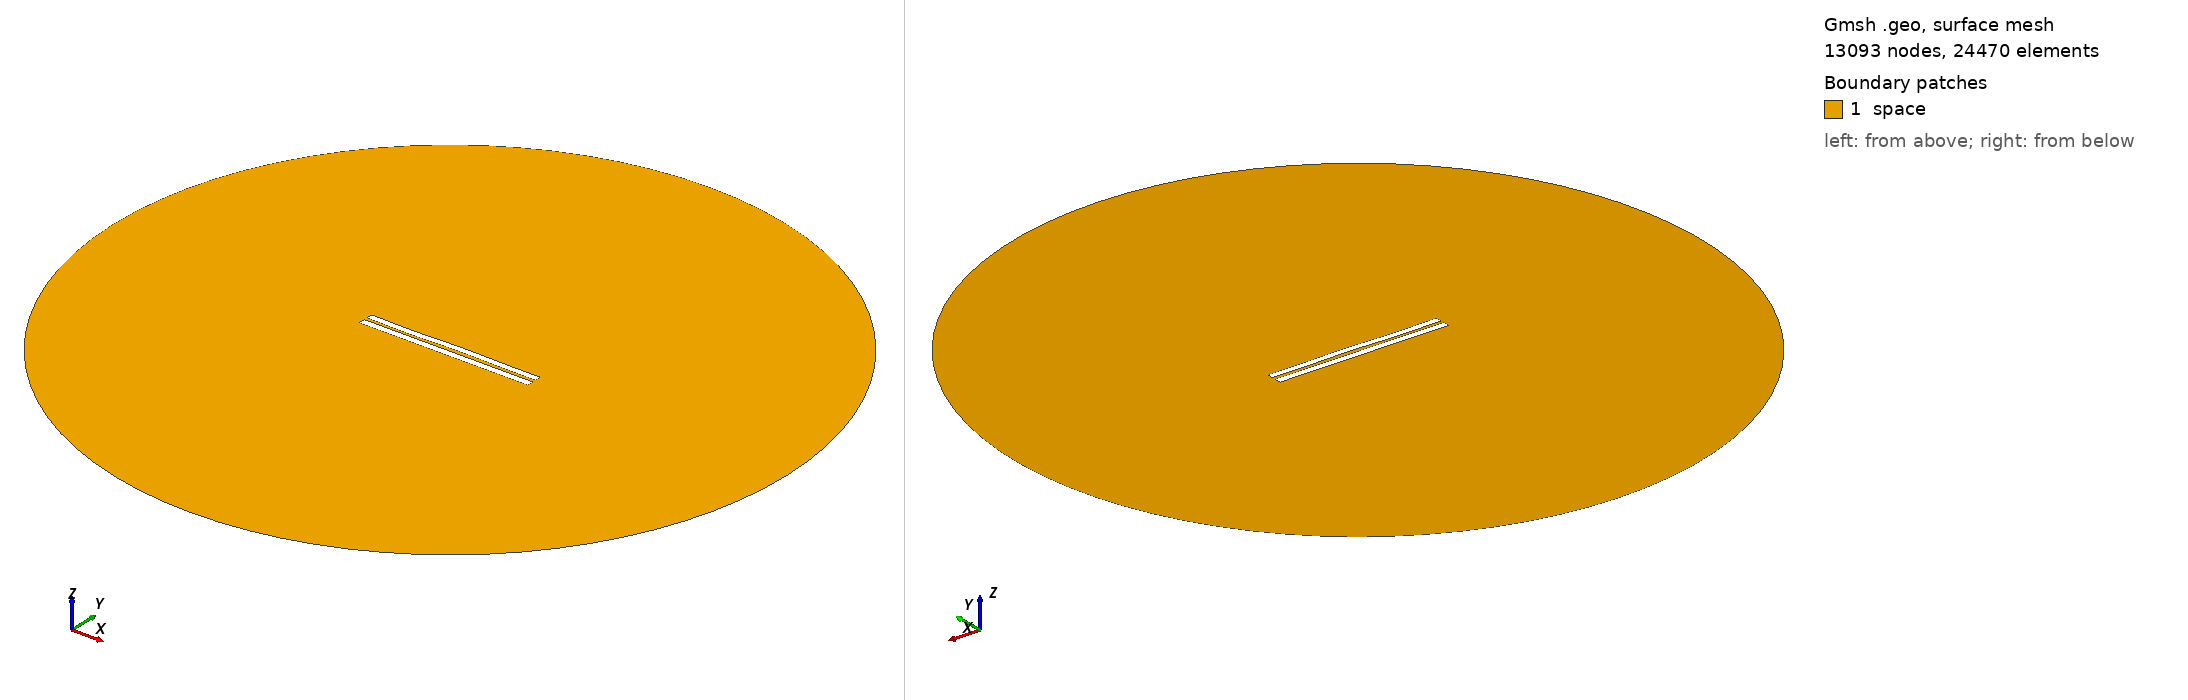

Gmsh geometry script, surface-meshed: 13093 nodes, 24470 surface elements. Boundary patches (legend numbers): 1 space. Left view from above one corner, right view from below the opposite corner. Legend entries are the model's physical surfaces. The drawing asked Gmsh for element sizes between 1% and 20% of the model's largest extent; the script's own settings can give other sizes.

=== 4201.geo (drawn) ===
//---------------------------------------
// Geometry kernel
//---------------------------------------

SetFactory("OpenCASCADE");



//---------------------------------------
// Parameters of the geometry
//---------------------------------------

// Overetch of the upper plate
overetch = 0.125;

// Distance between the plates
distance = 1.75;

// Discretization over the x axis (for the deformation)
nx = 50; 

// Length of the plate
L = 100 - overetch; 

// Number of modes
n = 4; 

// 1st mode coefficient
coeff(1) = 0.07499999999999998;
beta(1) = 0.596864 * 3.1415926535 / L;

// 2nd mode coefficient
coeff(2) = 0.07499999999999998;
beta(2) = 1.49418 * 3.1415926535 / L;

// 3rd mode coefficient
coeff(3) = -0.15;
beta(3) = 2.50025 * 3.1415926535 / L;

// 4th mode coefficient
coeff(4) = -0.15;
beta(4) = 3.49999 * 3.1415926535 / L;



//---------------------------------------
// Upper plate (deformed rectangle)
//---------------------------------------

// Coordiantes of the upper plate
xmin = -50;
xmax = 50 - overetch;

// Height of the upper plate
yheight = 4 - 2 * overetch;

// Indexes of the points
UpperID[] = {};
LowerID[] = {};
LeftID[] = {};
RightID[] = {};

// Point index
p = 1;

// Horizontal edges
For i In {1:nx}
    x = xmin + (i-1)*(xmax - xmin)/(nx-1);

    y_bottom = distance / 2 + overetch;
    For j In {1:n}
        C = (Cosh(beta(j)*L) + Cos(beta(j)*L)) / (Sinh(beta(j)*L) + Sin(beta(j)*L));
        y_bottom  = y_bottom + coeff(j) * (Cosh(beta(j)*(x+50)) - Cos(beta(j)*(x+50)) - C * (Sinh(beta(j)*(x+50)) - Sin(beta(j)*(x+50))));
    EndFor

    y_top = y_bottom + yheight;

    Point(p) = {x, y_top, 0, 1.0};
    UpperID[i] = p;
    p = p + 1;

    Point(p) = {x, y_bottom, 0, 1.0};
    LowerID[i] = p;
    p = p + 1;
EndFor

// Create point lists
UpperPts[] = {}; LowerPts[] = {};
For i In {1:nx}
  UpperPts[] += {UpperID[i]};
  LowerPts[] += {LowerID[i]};
EndFor

// Build splines
Spline(1) = {UpperPts[]};
Spline(2) = {LowerPts[]};
Line(3) = {LowerPts[nx-1], UpperPts[nx-1]};
Line(4) = {LowerPts[0], UpperPts[0]};

// Build the plane surface
Curve Loop(1) = {2, 3, -1, -4};
Plane Surface(1) = {1};



//---------------------------------------
// Lower plate (rectangle)
//---------------------------------------

// Vertices
Point(1001) = {-50, -1, 0, 1.0};
Point(1002) = { 50, -1, 0, 1.0};
Point(1003) = { 50,  -5, 0, 1.0};
Point(1004) = {-50,  -5, 0, 1.0};

// Edges
Line(5) = {1001, 1002};
Line(6) = {1002, 1003};
Line(7) = {1003, 1004};
Line(8) = {1004, 1001};

// Plane surface
Line Loop(2) = {5, 6, 7, 8};
Plane Surface(2) = {2}; 



//---------------------------------------
// Outer (fictious) boundary
//---------------------------------------

// Points
Point(1005) = {0, 0, 0};       // Center
Point(1006) = {200, 0, 0};     // Start point
Point(1007) = {0, 200, 0};     // 90 degrees
Point(1008) = {-200, 0, 0};    // 180 degrees
Point(1009) = {0, -200, 0};    // 270 degrees

// Circle arcs (each needs start, center, end)
Circle(9) = {1006, 1005, 1007};
Circle(10) = {1007, 1005, 1008};
Circle(11) = {1008, 1005, 1009};
Circle(12) = {1009, 1005, 1006};

// Plane surface for the entire domain
Curve Loop(3) = {9, 10, 11, 12};
Surface(3) = {3};

// Subtract the plates from the whole domain to obtain the actual domain where we want to solve the equations
BooleanDifference{ Surface{3}; Delete; }{ Surface{1}; Surface{2}; Delete; }




//---------------------------------------
// Transfinite Lines/Curves
//---------------------------------------

// Set the number of points on the boundaries
r = 7;

// Plates
Transfinite Curve {1, 2} = 50*r Using Progression 1;
Transfinite Curve {3, 4} = 2*r Using Progression 1;
Transfinite Line {5, 7} = 50*r Using Progression 1;
Transfinite Line {6, 8} = 2*r Using Progression 1;

// Outer boundary
Transfinite Line {9, 10, 11, 12} = 20 Using Progression 1;



//---------------------------------------
// Physical groups
//---------------------------------------                

// Physical curves (boundaries)
Physical Line("force_segment", 10) = {2};
Physical Line("upper_plate", 11) = {1, 3, 4};
Physical Line("lower_plate", 12) = {5, 6, 7, 8};
Physical Line("boundary", 20) = {9, 10, 11, 12};

// Physical Surfaces
Physical Surface("space", 30) = {3};



//---------------------------------------
// 6. Generate the Mesh
//---------------------------------------

// 2D mesh generation
Mesh 2;
